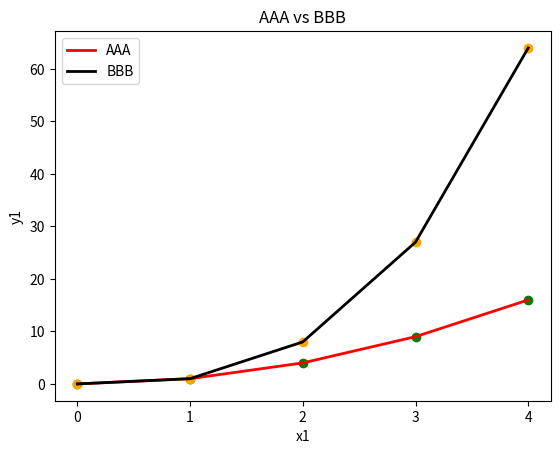

Generate this figure with matplotlib:
import matplotlib.pyplot as plt
# = from matplotlib import pyplot as plt

# x = range(4)
# y = [i**2 for i in x]

# plt.plot(x, y)
# plt.scatter(x, y)
# plt.hist(x)
# plt.show()

# import random

# # print([random.randint(0, 100) for _ in range(1000)]) # 어떻게 나오는지 한 번 보는거지
# x = [random.randint(0, 100) for _ in range(1000)] # from random import randint 임포트하면 random. 안써도 되지

# plt.hist(x)
# plt.show()

x1 = list(range(5))
y1 = [i**2 for i in x1]

x2 = list(range(5))
y2 = [i**3 for i in x2]

fig, ax = plt.subplots()
ax.plot(x1, y1, label="AAA", color="red", linewidth = 2)
ax.plot(x2, y2, label="BBB", color="black", linewidth = 2)
ax.scatter(x1, y1, color = 'green')
ax.scatter(x2, y2, color = 'orange')

ax.set_title('AAA vs BBB')
ax.set_xlabel('x1')
ax.set_ylabel('y1')

# ax.set_xticks(range(min(x1), max(x1)+1, 1))
# ax.set_yticks(range(0, 10, 1))

ax.set_xticks([0, 1, 2, 3, 4])

#from matplotlib.ticker import MultipleLocator, AutoMinorLocator
#ax.xaxis.set_major_locator(MultipleLocator(1))

plt.legend()
plt.show()
